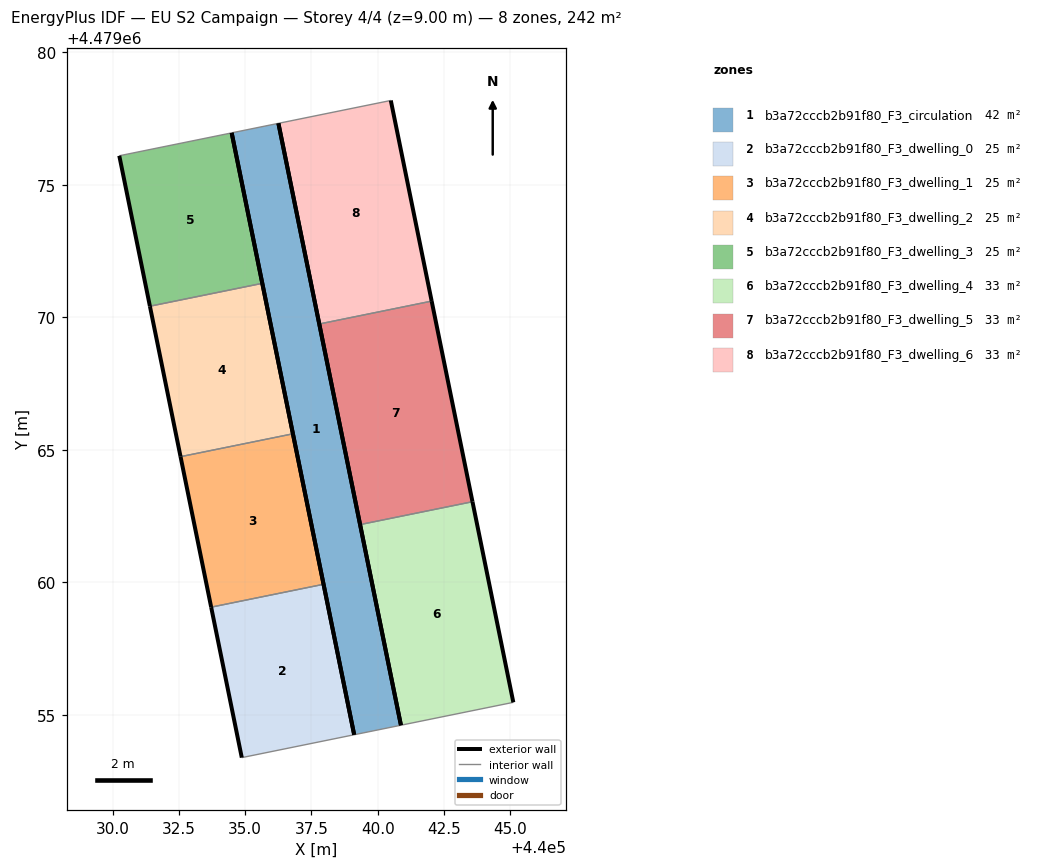
=== STOREY PLAN SPEC (per zone: floor XY polygon, exterior-wall plan segments, windows/doors) ===
zone 1: b3a72cccb2b91f80_F3_circulation  (41.7 m²)
  floor: (440040.88, 4479054.61) (440036.26, 4479077.31) (440034.49, 4479076.96) (440039.11, 4479054.25)
  exterior wall: (440039.11, 4479054.25) – (440034.49, 4479076.96)  [23.2 m]
  exterior wall: (440036.26, 4479077.31) – (440040.88, 4479054.61)  [23.2 m]
  interior walls: 2
zone 2: b3a72cccb2b91f80_F3_dwelling_0  (25.1 m²)
  floor: (440039.11, 4479054.25) (440037.96, 4479059.92) (440033.72, 4479059.06) (440034.87, 4479053.39)
  exterior wall: (440037.96, 4479059.92) – (440039.11, 4479054.25)  [5.8 m]
  exterior wall: (440034.87, 4479053.39) – (440033.72, 4479059.06)  [5.8 m]
  interior walls: 2
zone 3: b3a72cccb2b91f80_F3_dwelling_1  (25.1 m²)
  floor: (440037.96, 4479059.92) (440036.80, 4479065.60) (440032.56, 4479064.74) (440033.72, 4479059.06)
  exterior wall: (440036.80, 4479065.60) – (440037.96, 4479059.92)  [5.8 m]
  exterior wall: (440033.72, 4479059.06) – (440032.56, 4479064.74)  [5.8 m]
  interior walls: 2
zone 4: b3a72cccb2b91f80_F3_dwelling_2  (25.1 m²)
  floor: (440036.80, 4479065.60) (440035.65, 4479071.28) (440031.41, 4479070.42) (440032.56, 4479064.74)
  exterior wall: (440035.65, 4479071.28) – (440036.80, 4479065.60)  [5.8 m]
  exterior wall: (440032.56, 4479064.74) – (440031.41, 4479070.42)  [5.8 m]
  interior walls: 2
zone 5: b3a72cccb2b91f80_F3_dwelling_3  (25.1 m²)
  floor: (440035.65, 4479071.28) (440034.49, 4479076.95) (440030.25, 4479076.09) (440031.41, 4479070.42)
  exterior wall: (440034.49, 4479076.95) – (440035.65, 4479071.28)  [5.8 m]
  exterior wall: (440031.41, 4479070.42) – (440030.25, 4479076.09)  [5.8 m]
  interior walls: 2
zone 6: b3a72cccb2b91f80_F3_dwelling_4  (33.4 m²)
  floor: (440045.12, 4479055.47) (440043.58, 4479063.04) (440039.34, 4479062.18) (440040.88, 4479054.61)
  exterior wall: (440040.88, 4479054.61) – (440039.34, 4479062.18)  [7.7 m]
  exterior wall: (440043.58, 4479063.04) – (440045.12, 4479055.47)  [7.7 m]
  interior walls: 2
zone 7: b3a72cccb2b91f80_F3_dwelling_5  (33.4 m²)
  floor: (440043.58, 4479063.04) (440042.04, 4479070.61) (440037.80, 4479069.75) (440039.34, 4479062.18)
  exterior wall: (440039.34, 4479062.18) – (440037.80, 4479069.75)  [7.7 m]
  exterior wall: (440042.04, 4479070.61) – (440043.58, 4479063.04)  [7.7 m]
  interior walls: 2
zone 8: b3a72cccb2b91f80_F3_dwelling_6  (33.4 m²)
  floor: (440042.04, 4479070.61) (440040.50, 4479078.18) (440036.26, 4479077.31) (440037.80, 4479069.75)
  exterior wall: (440037.80, 4479069.75) – (440036.26, 4479077.31)  [7.7 m]
  exterior wall: (440040.50, 4479078.18) – (440042.04, 4479070.61)  [7.7 m]
  interior walls: 2

=== DERIVED (storey summary) ===
Building: EU S2 Campaign
Storey: 4 of 4  (floor level z = 9.00 m)
Storey gross floor area: 242.2 m²
Zones on this storey: 8
  - b3a72cccb2b91f80_F3_circulation: floor 41.7 m²; exterior wall 46.3 m (139.0 m²); WWR 0.0%
  - b3a72cccb2b91f80_F3_dwelling_0: floor 25.1 m²; exterior wall 11.6 m (34.8 m²); WWR 0.0%
  - b3a72cccb2b91f80_F3_dwelling_1: floor 25.1 m²; exterior wall 11.6 m (34.8 m²); WWR 0.0%
  - b3a72cccb2b91f80_F3_dwelling_2: floor 25.1 m²; exterior wall 11.6 m (34.8 m²); WWR 0.0%
  - b3a72cccb2b91f80_F3_dwelling_3: floor 25.1 m²; exterior wall 11.6 m (34.8 m²); WWR 0.0%
  - b3a72cccb2b91f80_F3_dwelling_4: floor 33.4 m²; exterior wall 15.4 m (46.3 m²); WWR 0.0%
  - b3a72cccb2b91f80_F3_dwelling_5: floor 33.4 m²; exterior wall 15.4 m (46.3 m²); WWR 0.0%
  - b3a72cccb2b91f80_F3_dwelling_6: floor 33.4 m²; exterior wall 15.4 m (46.3 m²); WWR 0.0%
Zone adjacency (shared interzone walls):
  - b3a72cccb2b91f80_F3_dwelling_0 ↔ b3a72cccb2b91f80_F3_dwelling_1
  - b3a72cccb2b91f80_F3_dwelling_1 ↔ b3a72cccb2b91f80_F3_dwelling_2
  - b3a72cccb2b91f80_F3_dwelling_2 ↔ b3a72cccb2b91f80_F3_dwelling_3
  - b3a72cccb2b91f80_F3_dwelling_4 ↔ b3a72cccb2b91f80_F3_dwelling_5
  - b3a72cccb2b91f80_F3_dwelling_5 ↔ b3a72cccb2b91f80_F3_dwelling_6